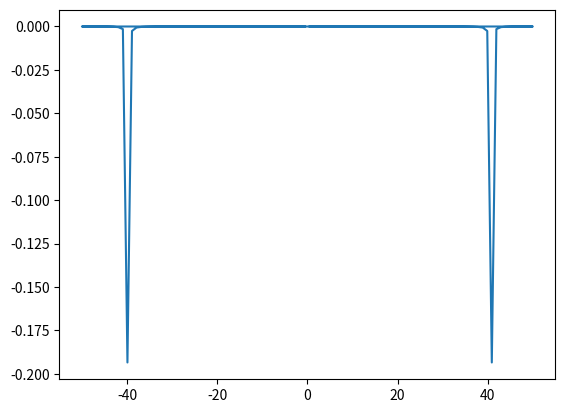

Source code (Python):
# -*- coding: utf-8 -*-
"""
Spyder Editor

This is a temporary script file.
"""

import numpy as np
import matplotlib.pyplot as plt
a=-5
b=5
m=100
x=np.linspace(a,b,m)
xft=np.fft.fftfreq(m)
xft=np.fft.fftshift(x)
xft=xft*(m/(b-a)) #to get it in frequencies of Hertz, multiply by df*N where df=1/T and T is range b-a and N is number of points m. 
y=np.sin(2*np.pi*x)
yft=np.fft.fft(y)/m
yft=np.fft.fftshift(yft)
yft=yft**2
#plt.plot(x,y)
plt.plot(xft,yft)